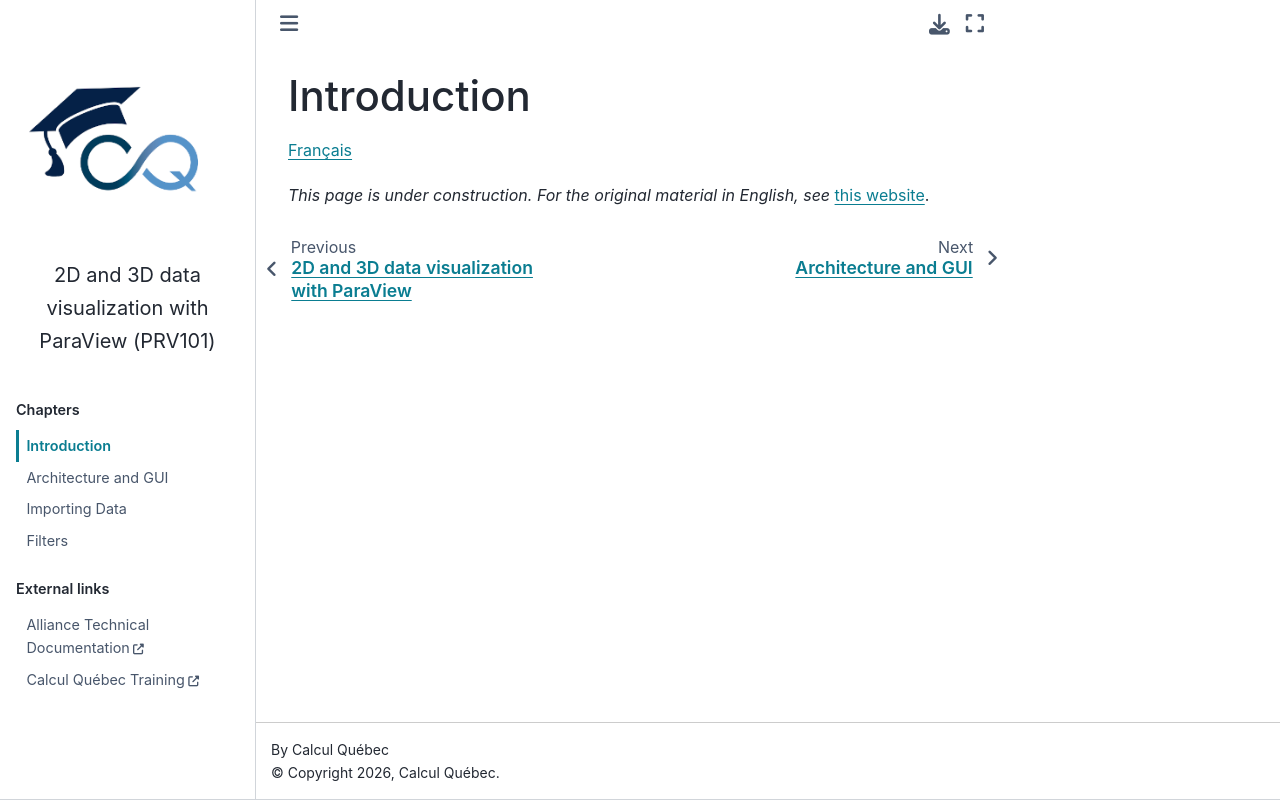

repository: calculquebec/prv101 · page: en/1-introduction.html · generator: sphinx

Introduction
============

`Français <../fr/1-introduction.html>`_

*Under construction*
